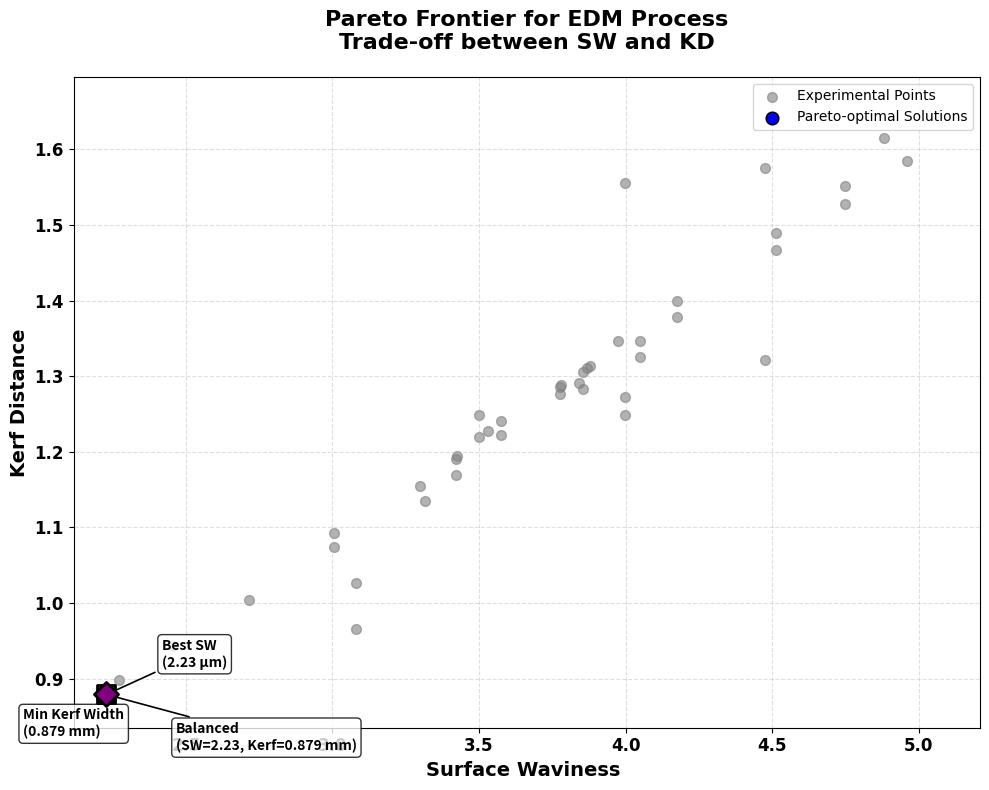

Python code for this plot:
import numpy as np
import pandas as pd
import matplotlib.pyplot as plt
from scipy.spatial import ConvexHull

# ===== DATASET =====
data = {
    "Pulse_On": [12, 12, 8, 8, 12, 12, 8, 8, 12, 12, 16, 16, 8, 12, 12, 16, 12, 12, 16, 16, 8, 8, 14, 14, 12, 12, 8, 8,
                 12, 12, 8, 12, 12, 16, 16, 16, 16, 16, 12, 12, 10, 10],
    "Pulse_Off": [12, 12, 14, 14, 12, 12, 10, 10, 14, 14, 10, 10, 10, 13, 13, 10, 12, 12, 14, 14, 14, 14, 12, 12, 12,
                  12, 10, 10, 11, 11, 10, 12, 11, 10, 14, 14, 14, 14, 12, 12, 12, 12],
    "Servo_V": [55, 60, 70, 50, 55, 60, 70, 70, 60, 70, 70, 70, 70, 60, 60, 70, 60, 60, 50, 50, 50, 70, 60, 60, 65, 65,
                50, 50, 60, 60, 50, 60, 60, 50, 70, 70, 50, 50, 50, 45, 60, 60],
    "Current": [4, 3.5, 5, 5, 4, 3.5, 5, 5, 4, 5, 5, 5, 5, 4, 4, 3.5, 4.5, 4.5, 3, 3, 3, 3, 4, 4, 4, 4, 3, 3, 4, 4, 3,
                4, 4, 5, 3, 3, 5, 5, 4, 4.5, 4, 4],
    "Angle": [60, 60, 30, 90, 60, 60, 90, 30, 60, 90, 30, 90, 30, 60, 60, 90, 60, 60, 90, 90, 90, 90, 60, 60, 60, 60,
              30, 30, 75, 75, 30, 60, 60, 90, 30, 30, 30, 30, 30, 45, 60, 60],
    "Surface Waviness": [4.174, 3.775, 2.457, 3.778, 4.174, 3.775, 2.716, 3.080, 3.530, 3.868,
                         3.426, 3.316, 3.080, 3.501, 3.501, 3.299, 3.856, 3.856, 4.513, 4.513,
                         2.229, 2.272, 4.050, 4.050, 3.422, 3.422, 3.999, 3.999, 4.474, 4.474,
                         3.999, 3.974, 4.883, 4.961, 3.004, 3.004, 4.747, 4.747, 3.877, 3.842,
                         3.574, 3.574],
    "Material Vaporization SWte": [5.918, 5.631, 4.388, 5.686, 5.918, 5.631, 4.953, 5.214, 5.434, 5.735,
                                   5.540, 5.526, 5.214, 5.573, 5.573, 5.202, 5.729, 5.729, 5.829, 5.829,
                                   4.309, 4.382, 5.753, 5.753, 5.440, 5.440, 5.821, 5.821, 6.220, 6.220,
                                   5.821, 5.813, 6.467, 6.485, 4.899, 4.899, 6.277, 6.277, 5.759, 5.725,
                                   5.563, 5.563],
    "Kerf Distance": [1.378, 1.277, 0.943, 1.289, 1.400, 1.286, 1.004, 0.965, 1.227, 1.311,
           1.194, 1.135, 1.026, 1.249, 1.219, 1.155, 1.305, 1.283, 1.489, 1.467,
           0.879, 0.898, 1.347, 1.325, 1.169, 1.191, 1.556, 1.249, 1.322, 1.576,
           1.272, 1.347, 1.615, 1.584, 1.074, 1.093, 1.528, 1.551, 1.314, 1.291,
           1.222, 1.241]

}

# ===== DATAFRAME =====
df = pd.DataFrame(data)
SW = df['Surface Waviness'].values
KD = df['Kerf Distance'].values


# ===== PARETO FUNCTION =====
def pareto_frontier(X, Y, maximizeX=False, maximizeY=False):
    """Return the Pareto frontier points (for minimization problems by default)."""
    # Sort by X
    sorted_points = sorted(zip(X, Y), reverse=maximizeX)
    pareto_front = [sorted_points[0]]
    for x, y in sorted_points[1:]:
        if maximizeY:
            if y >= pareto_front[-1][1]:
                pareto_front.append((x, y))
        else:
            if y <= pareto_front[-1][1]:
                pareto_front.append((x, y))
    return np.array(pareto_front)

# ===== COMBINE PARETO FRONTIER =====
pareto_points = pareto_frontier(SW, KD, maximizeX=False, maximizeY=False)
plt.figure(figsize=(10, 8))
plt.scatter(SW, KD, color='gray', alpha=0.6, s=50, label='Experimental Points', zorder=1)
plt.scatter(pareto_points[:, 0], pareto_points[:, 1],
            color='blue', s=80, edgecolors='black', linewidth=1.2,
            label='Pareto-optimal Solutions', zorder=3)
plt.plot(pareto_points[:, 0], pareto_points[:, 1], 'b--', lw=1.8, zorder=2)
best_quality_idx = np.argmin(SW)
min_kerf_idx = np.argmin(KD)
balanced_idx = np.argmin(np.sqrt((SW - SW.min())**2 + (KD - KD.min())**2))

key_points = [
    (SW[best_quality_idx], KD[best_quality_idx],
     "Best SW\n({:.2f} μm)".format(SW[best_quality_idx]),
     's', 'red', (40, 20)),

    (SW[min_kerf_idx], KD[min_kerf_idx],
     "Min Kerf Width\n({:.3f} mm)".format(KD[min_kerf_idx]),
     '^', 'green', (-60, -30)),

    (SW[balanced_idx], KD[balanced_idx],
     "Balanced\n(SW={:.2f}, Kerf={:.3f} mm)".format(SW[balanced_idx],
                                                    KD[balanced_idx]),
     'D', 'purple', (50, -40))
]


for x, y, label, marker, color, offset in key_points:
    plt.scatter(x, y, s=150, marker=marker, color=color, edgecolors='black', linewidth=2, zorder=4)
    plt.annotate(label,
                 xy=(x, y), xytext=offset, textcoords='offset points',
                 fontsize=10, fontweight='bold',
                 bbox=dict(boxstyle='round,pad=0.3', facecolor='white', alpha=0.8),
                 arrowprops=dict(arrowstyle='->', lw=1.2, color='black'))

if len(pareto_points) >= 3:
    hull = ConvexHull(pareto_points)
    plt.fill(pareto_points[hull.vertices, 0], pareto_points[hull.vertices, 1],
             'blue', alpha=0.1, label='Feasible Region')

# ===== STYLE =====
plt.xlabel('Surface Waviness ',
           fontsize=14, fontweight='bold', fontname='DejaVu Sans')
plt.ylabel('Kerf Distance',
           fontsize=14, fontweight='bold', fontname='DejaVu Sans')
plt.title('Pareto Frontier for EDM Process\nTrade-off between SW and KD',
          fontsize=16, fontweight='bold', fontname='DejaVu Sans', pad=20)

plt.grid(True, linestyle='--', alpha=0.4)
plt.legend(loc='upper right', frameon=True, prop={'family': 'DejaVu Sans', 'size': 10})
plt.tick_params(axis='both', labelsize=12)
plt.xticks(fontname='DejaVu Sans', fontweight='bold')
plt.yticks(fontname='DejaVu Sans', fontweight='bold')

plt.xlim(SW.min() * 0.95, SW.max() * 1.05)
plt.ylim(KD.min() * 0.95, KD.max() * 1.05)
plt.tight_layout()
plt.show()

# ====================== Summary Table ======================
best_quality = df.iloc[best_quality_idx]   # Minimum SW
best_kerf = df.iloc[min_kerf_idx]          # Minimum Kerf
balanced = df.iloc[balanced_idx]           # Balanced (SW + Kerf)

summary_table = pd.DataFrame({
    'Parameter': [
        'Pulse On (µs)',
        'Pulse Off (µs)',
        'Servo Voltage (V)',
        'Current (A)',
        'Angle (°)',
        'Surface Waviness',
        'Kerf Distance'
    ],
    'Best Quality (Min SW)': [
        best_quality['Pulse_On'],
        best_quality['Pulse_Off'],
        best_quality['Servo_V'],
        best_quality['Current'],
        best_quality['Angle'],
        best_quality['Surface Waviness'],
        best_quality['Kerf Distance']
    ],
    'Min Kerf (mm)': [
        best_kerf['Pulse_On'],
        best_kerf['Pulse_Off'],
        best_kerf['Servo_V'],
        best_kerf['Current'],
        best_kerf['Angle'],
        best_kerf['Surface Waviness'],
        best_kerf['Kerf Distance']
    ],
    'Balanced': [
        balanced['Pulse_On'],
        balanced['Pulse_Off'],
        balanced['Servo_V'],
        balanced['Current'],
        balanced['Angle'],
        balanced['Surface Waviness'],
        balanced['Kerf Distance']
    ]
})


print("\n" + "="*70)
print("Table 3: Optimal Process Parameter Settings for Different Objectives")
print("="*70)
print(summary_table.to_string(index=False))
